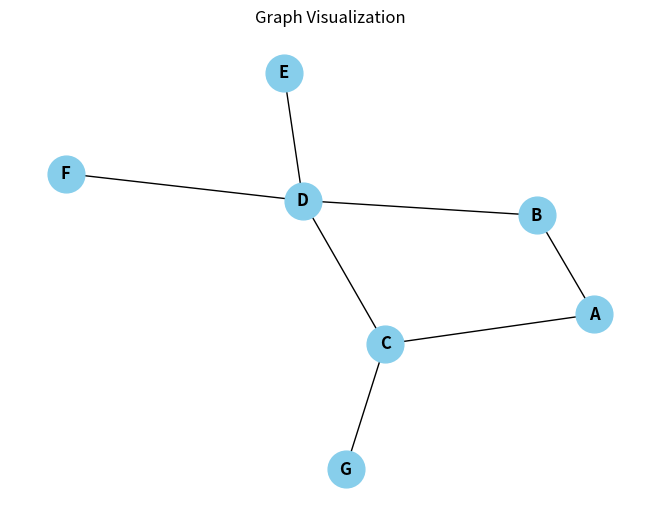

Generate this figure with matplotlib:
# Define a graph as an adjacency list
# graph = {
#     0: [1, 2,3],
#     1: [2,0],
#     2: [1, 4], 
#     3: [0],
#     4: [2] 
# }
graph = {
    'A': ['B','C'],
    'B': [ 'D'],
    'C': ['A', 'D','G'],
    'D': ['C','B','E','F'],
    'E':['D'],
    'F':['D'],
    'G':['C']
}


# Define a function to perform BFS on a graph
def bfs(graph, start):
    # Initialize a list to store the visited vertices
    visited = []
    # Initialize a queue to store the vertices to be explored
    queue = [start]
    # Loop until the queue is empty
    while queue:
        # Dequeue the first vertex from the queue
        vertex = queue.pop(0)
        # If the vertex is not visited, mark it as visited and print it
        if vertex not in visited:
            visited.append(vertex)
            print(vertex)
            # Enqueue the adjacent vertices of the current vertex that are not visited
            for neighbor in graph[vertex]:
                if neighbor not in visited:
                    queue.append(neighbor)
    # Return the list of visited vertices
    return visited

# Call the function with a starting vertex
print("BFS Traversal starting from vertex is :")
starting_vertex = 'A'
bfs(graph, starting_vertex)
# bfs( graph, 0)



import networkx as nx
import matplotlib.pyplot as plt

# # Define a graph as an adjacency list
# # graph = {
# #     0: [1, 2, 3],
# #     1: [2, 0],
# #     2: [1, 4],
# #     3: [0],
# #     4: [2]
# # }
# graph = {
#     1: [2,3],
    
#     2: [ 4],
#     3: [1, 4,7],
#     4: [5,6]
# }

# # Visualize the graph
G = nx.Graph(graph)
pos = nx.spring_layout(G, seed=42)  # Set a seed for reproducibility
nx.draw(G, pos, with_labels=True, node_size=700, node_color='skyblue', font_size=12, font_weight='bold')
plt.title("Graph Visualization")
plt.show()


# Algorithm: Breadth-First Search (BFS)

# Input: Graph G represented as an adjacency list, starting vertex start.

# Initialize:

# Create an empty queue queue.
# Create an empty list visited to store visited vertices.
# Enqueue Start Vertex:

# Enqueue the start vertex into the queue.
# BFS Traversal:

# While the queue is not empty:
# Dequeue a vertex current from the queue.
# If current is not in visited:
# Mark current as visited by adding it to the visited list.
# Process current (print it or perform any other operation as needed).
# Enqueue all adjacent vertices of current that are not already visited into the queue.
# Output:

# The BFS traversal sequence is stored in the visited list.
